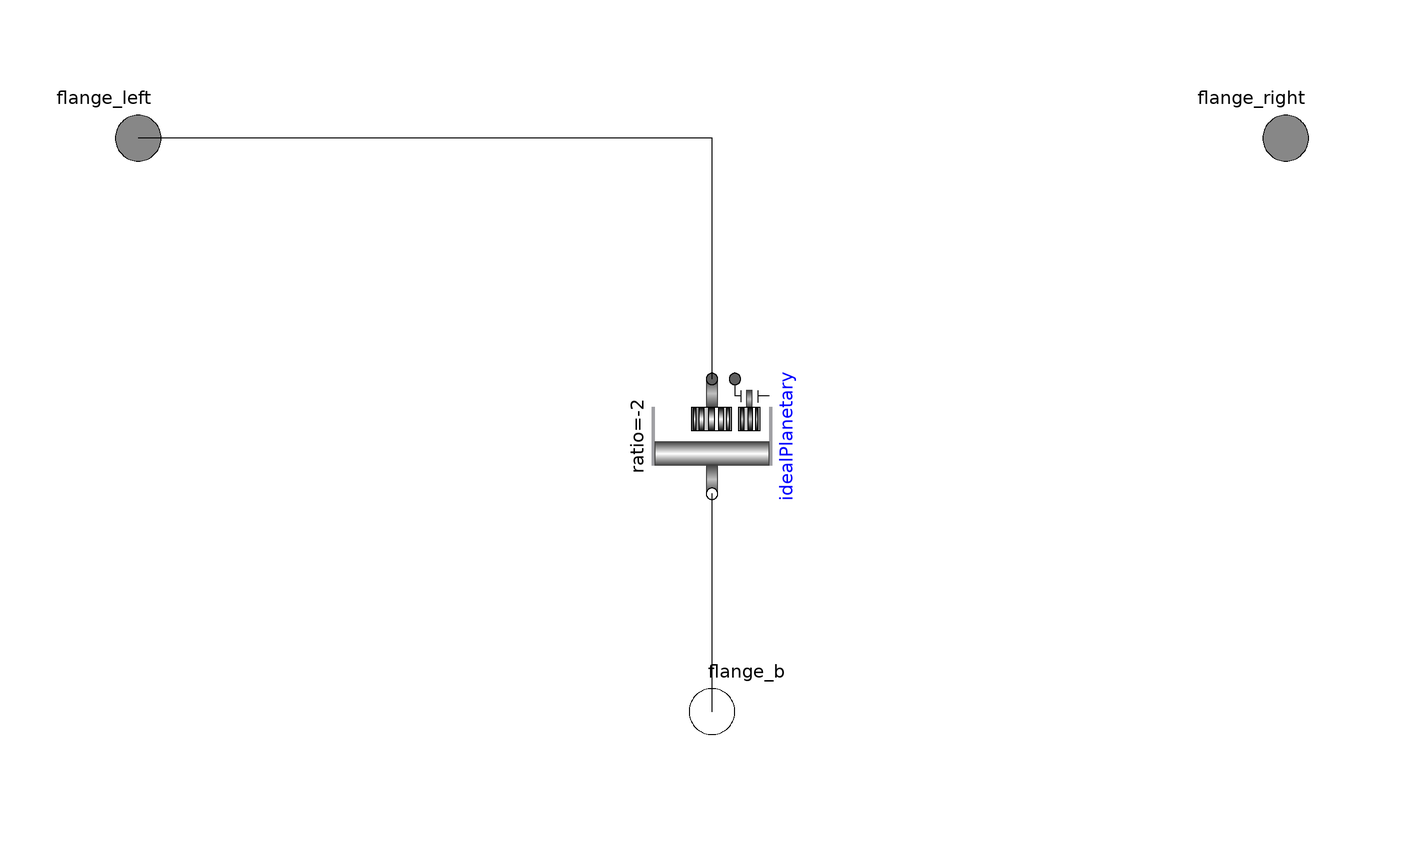

The Modelica model whose source follows is shown above as a component diagram (icons at their Placement, wires along their Line points).

model DifferentialGear "Simple Model of a differential gear"

  Modelica.Mechanics.Rotational.Components.IdealPlanetary idealPlanetary(
      ratio=-2)  annotation (Placement(transformation(
        extent={{-10,-10},{10,10}},
        rotation=270,
        origin={0,-52})));
  Modelica.Mechanics.Rotational.Interfaces.Flange_b flange_b
    annotation (Placement(transformation(extent={{-10,-110},{10,-90}})));
  Modelica.Mechanics.Rotational.Interfaces.Flange_a flange_left
    annotation (Placement(transformation(extent={{-110,-10},{-90,10}})));
  Modelica.Mechanics.Rotational.Interfaces.Flange_a flange_right
    annotation (Placement(transformation(extent={{90,-10},{110,10}})));
equation
  connect(flange_b,idealPlanetary. ring) annotation (Line(
      points={{0,-100},{0,-62},{-1.83697e-015,-62}},
      color={0,0,0},
      smooth=Smooth.None));
  connect(idealPlanetary.carrier, flange_right) annotation (Line(
      points={{4,-42},{4,0},{100,0}},
      color={0,0,0},
      pattern=LinePattern.None,
      smooth=Smooth.None));
  connect(idealPlanetary.sun, flange_left) annotation (Line(
      points={{1.83697e-015,-42},{0,-42},{0,0},{-100,0}},
      color={0,0,0},
      smooth=Smooth.None));
  annotation (Diagram(graphics), Icon(graphics={
        Rectangle(
          extent={{-60,50},{40,-50}},
          fillColor={175,175,175},
          fillPattern=FillPattern.Solid,
          pattern=LinePattern.None),
        Rectangle(
          extent={{-48,40},{40,-40}},
          fillColor={255,255,255},
          fillPattern=FillPattern.Solid,
          pattern=LinePattern.None,
          lineColor={0,0,0}),
        Polygon(
          points={{40,-60},{60,-80},{60,80},{40,60},{40,-60}},
          pattern=LinePattern.None,
          smooth=Smooth.None,
          fillColor={175,175,175},
          fillPattern=FillPattern.Solid,
          lineColor={0,0,0}),
        Polygon(
          points={{20,-60},{40,-80},{-40,-80},{-20,-60},{20,-60}},
          pattern=LinePattern.None,
          smooth=Smooth.None,
          fillColor={175,175,175},
          fillPattern=FillPattern.Solid,
          lineColor={0,0,0}),
        Polygon(
          points={{14,10},{34,-10},{-34,-10},{-14,10},{14,10}},
          pattern=LinePattern.None,
          smooth=Smooth.None,
          fillColor={135,135,135},
          fillPattern=FillPattern.Solid,
          origin={-30,0},
          rotation=270),
        Polygon(
          points={{14,10},{34,-10},{-32,-10},{-12,10},{14,10}},
          pattern=LinePattern.None,
          smooth=Smooth.None,
          fillColor={135,135,135},
          fillPattern=FillPattern.Solid,
          origin={-4,-26},
          rotation=360),
        Polygon(
          points={{16,10},{36,-10},{-32,-10},{-12,10},{16,10}},
          pattern=LinePattern.None,
          smooth=Smooth.None,
          fillColor={135,135,135},
          fillPattern=FillPattern.Solid,
          origin={24,-2},
          rotation=90),
        Rectangle(
          extent={{-100,10},{-40,-10}},
          pattern=LinePattern.None,
          fillColor={135,135,135},
          fillPattern=FillPattern.Solid),
        Rectangle(
          extent={{34,10},{102,-10}},
          pattern=LinePattern.None,
          fillColor={135,135,135},
          fillPattern=FillPattern.Solid),
        Rectangle(
          extent={{-10,-100},{10,-80}},
          pattern=LinePattern.None,
          fillColor={175,175,175},
          fillPattern=FillPattern.Solid),
        Rectangle(
          extent={{-16,-36},{10,-40}},
          pattern=LinePattern.None,
          fillColor={175,175,175},
          fillPattern=FillPattern.Solid)}),
    Documentation(info="<html>
<p>The differential gear is a 1D-rotational component. It is a variant of a planetary gear and can be used to distribute the torque equally among the wheels on one axis.</p>
</html>", revisions="<html>
<p><img src=\"./Resources/Images/dlr_logo.png\"/> <b>Developed 2010-2014 at the DLR Institute of System Dynamics and Control</b> </p>
</html>"));
end DifferentialGear;